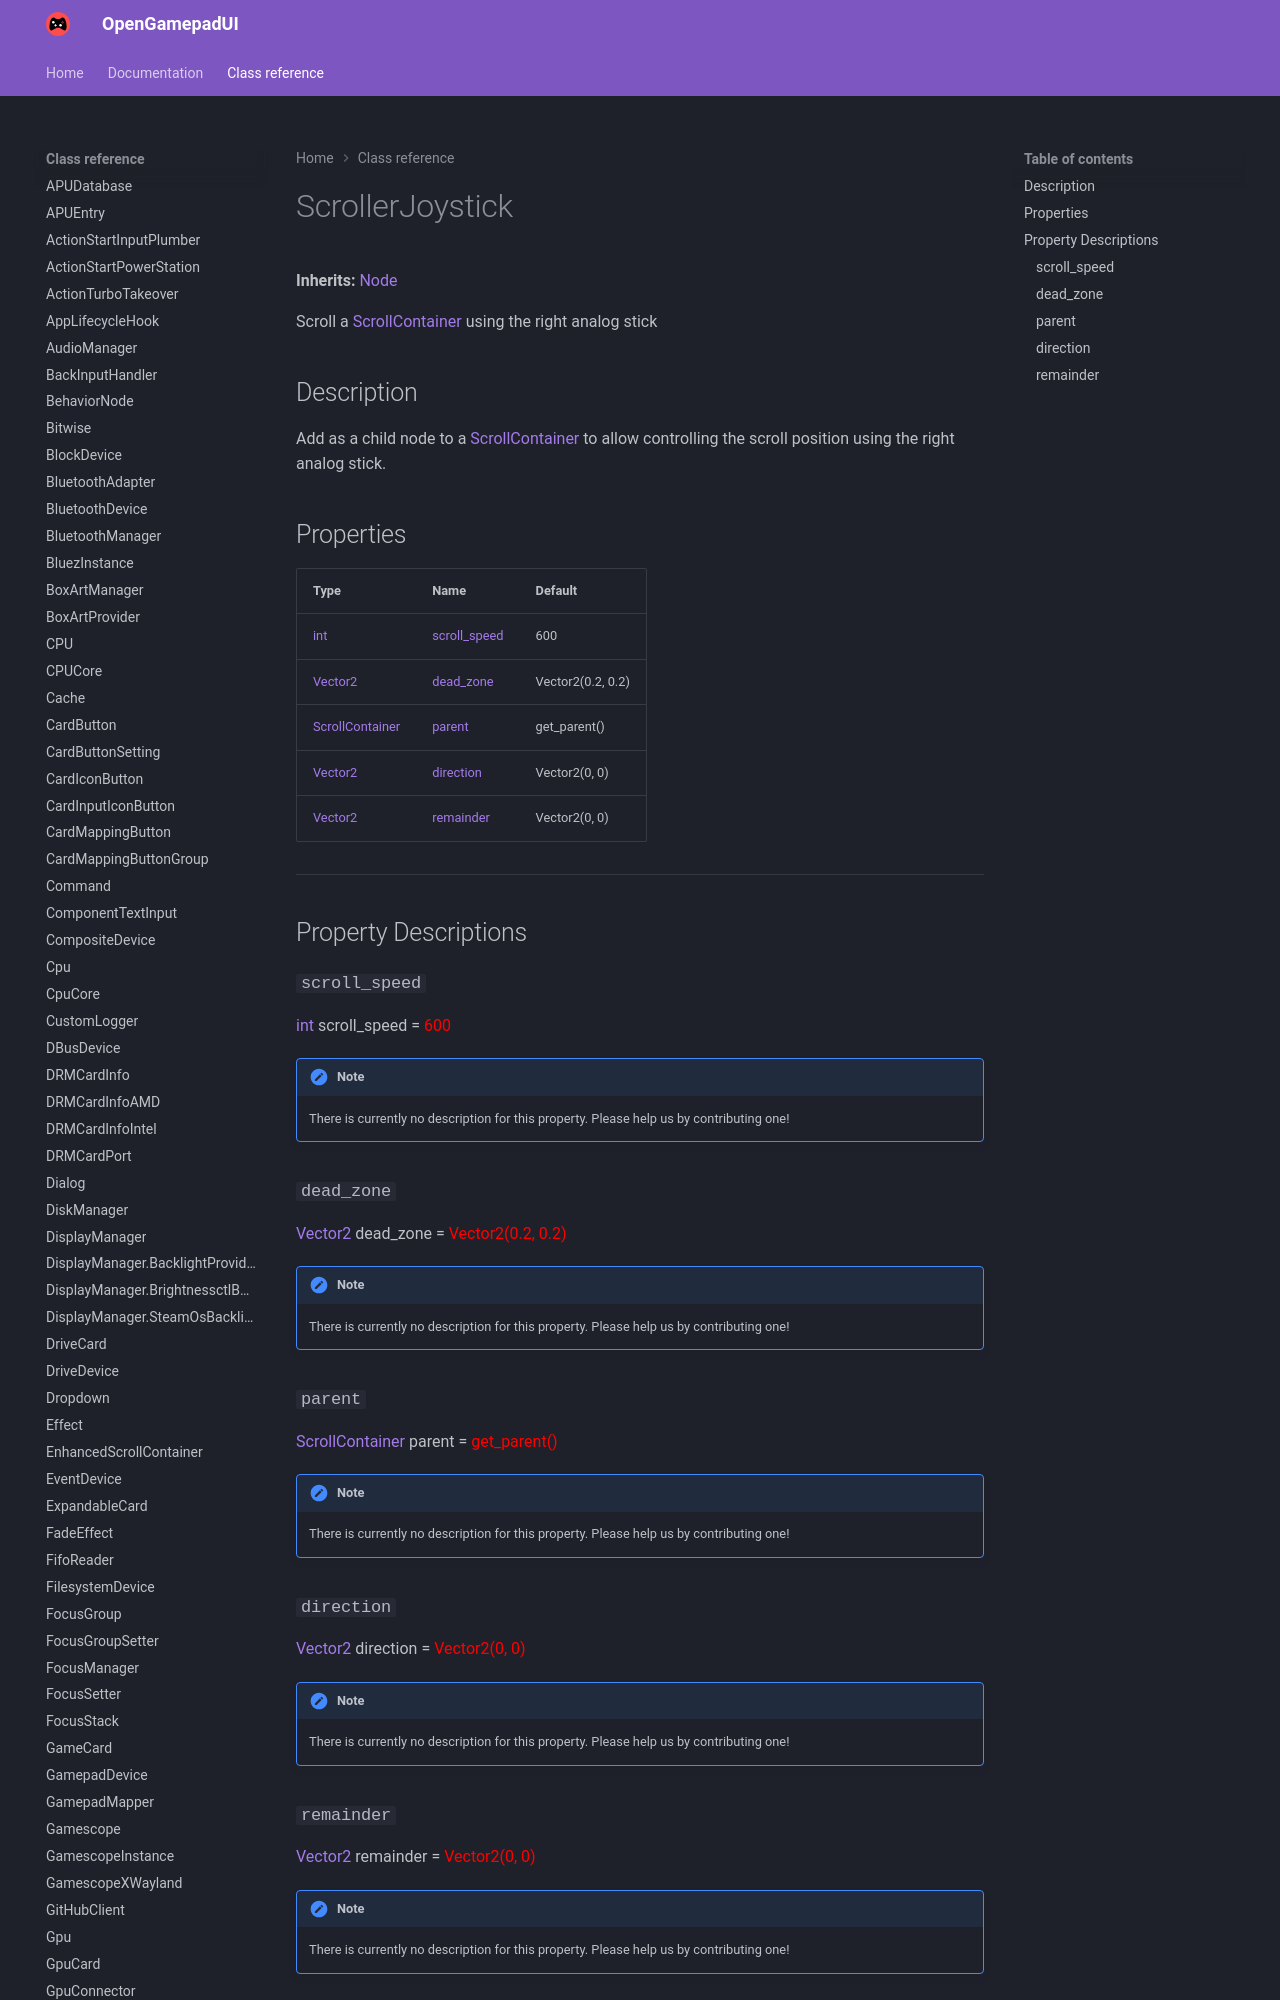

repository: ShadowBlip/OpenGamepadUI · page: class-reference/ScrollerJoystick/index.html · generator: mkdocs

# ScrollerJoystick

**Inherits:** [Node](https://docs.godotengine.org/en/stable/classes/class_node.html)

Scroll a [ScrollContainer](https://docs.godotengine.org/en/stable/classes/class_scrollcontainer.html) using the right analog stick
## Description

Add as a child node to a [ScrollContainer](https://docs.godotengine.org/en/stable/classes/class_scrollcontainer.html) to allow controlling the scroll position using the right analog stick.
